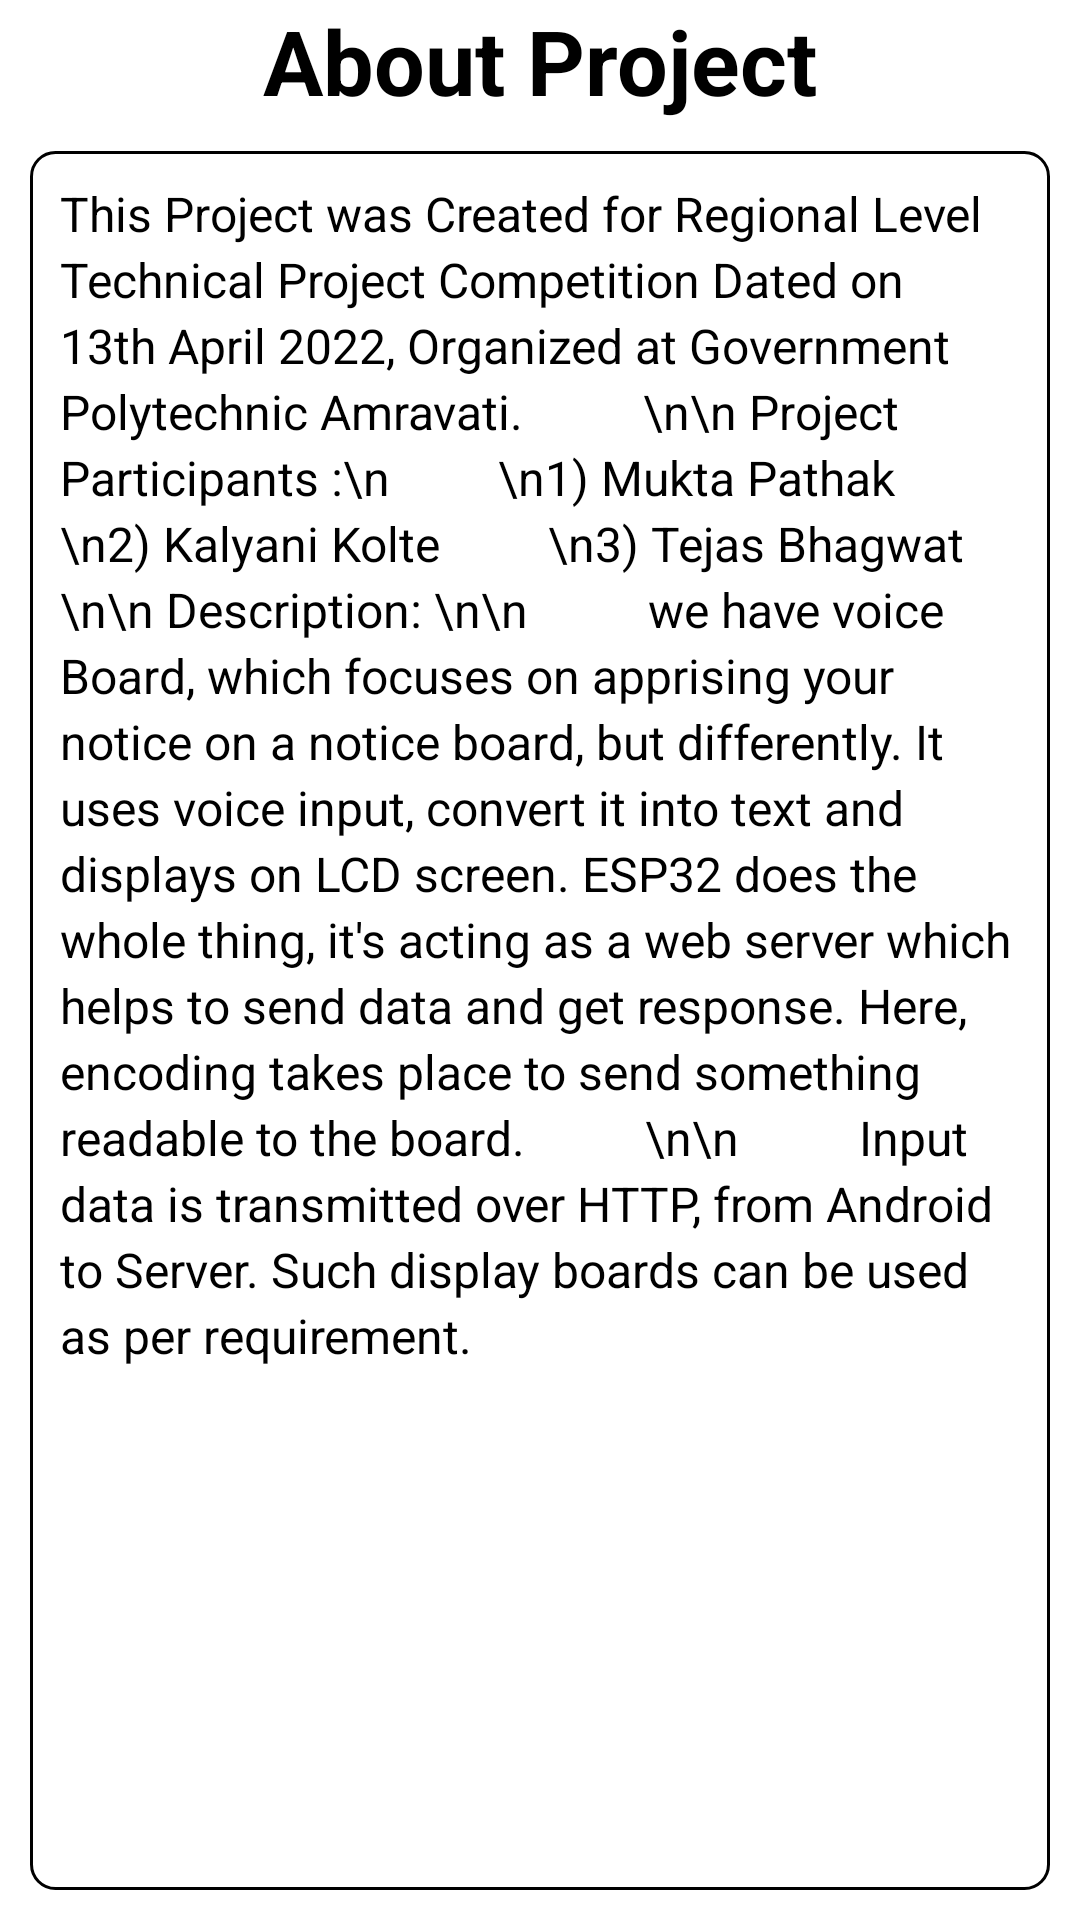

Produce the Android XML layout that renders to this screen, including the resource entries it uses.
<!-- AndroidManifest.xml: application theme Theme.ArduionApplication -->
<!-- res/layout/activity_about.xml -->
<?xml version="1.0" encoding="utf-8"?>
<RelativeLayout xmlns:android="http://schemas.android.com/apk/res/android"
    xmlns:app="http://schemas.android.com/apk/res-auto"
    xmlns:tools="http://schemas.android.com/tools"
    android:layout_width="match_parent"
    android:layout_height="match_parent"
    tools:context=".ui.About">

    <TextView
        android:id="@+id/heading"
        android:layout_width="wrap_content"
        android:layout_height="wrap_content"
        android:text="About Project"
        android:textStyle="bold"
        android:layout_centerHorizontal="true"
        android:textSize="30dp"
        android:textColor="@color/black"
        >

    </TextView>

    <TextView
        android:id="@+id/desc"
        android:layout_below="@id/heading"
        android:layout_width="match_parent"
        android:layout_height="match_parent"
        android:layout_margin="10dp"
        android:padding="10dp"
        android:textColor="@color/black"
        android:background="@drawable/border"
        android:text="This Project was Created for Regional Level Technical Project Competition Dated on 13th April 2022, Organized at Government Polytechnic Amravati.

        \n\n Project Participants :\n
        \n1) Mukta Pathak
        \n2) Kalyani Kolte
        \n3) Tejas Bhagwat

        \n\n Description: \n\n

        we have voice Board, which focuses on apprising your notice on a notice board, but differently. It uses voice input, convert it into text and displays on LCD screen. ESP32 does the whole thing, it's acting as a web server which helps to send data and get response. Here, encoding takes place to send something readable to the board.

        \n\n          Input data is transmitted over HTTP, from Android to Server. Such display boards can be used as per requirement.
"



        android:textSize="16dp"
        android:lineSpacingExtra="3dp"
        />

</RelativeLayout>
<!-- resources referenced by this layout -->
<resources>
  <color name="black">#FF000000</color>
  <!-- drawable border (drawable) -->
  <?xml version="1.0" encoding="utf-8"?>
  <shape xmlns:android="http://schemas.android.com/apk/res/android">
  
      <stroke android:color="@color/black"
          android:width="1dp"/>
  
      <corners android:radius="8dp"/>
  </shape>
  <style name="Theme.ArduionApplication" parent="Theme.MaterialComponents.DayNight.DarkActionBar">
          
          <item name="colorPrimary">@color/extra_light_blue</item>
          <item name="colorPrimaryVariant">@color/light_blue</item>
          <item name="colorOnPrimary">@color/white</item>
          
          <item name="colorSecondary">@color/extra_light_blue</item>
          <item name="colorSecondaryVariant">@color/extra_light_blue</item>
          <item name="colorOnSecondary">@color/black</item>
          
          <item name="android:statusBarColor" tools:targetApi="l">?attr/colorPrimaryVariant</item>
          
      </style>
  <color name="extra_light_blue"> #6495ed </color>
  <color name="light_blue"> #8CA9E8</color>
  <color name="white">#FFFFFFFF</color>
</resources>
